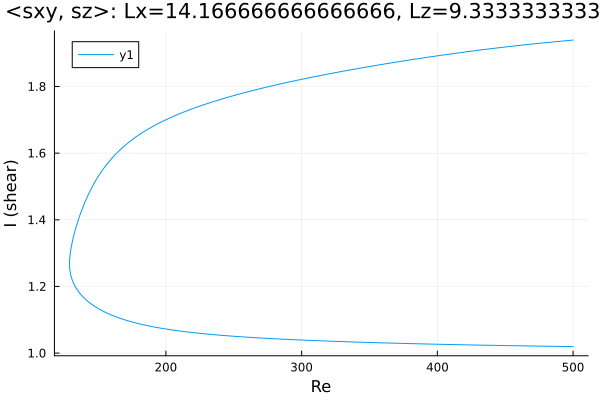

Source data for this figure (header and first rows):
Re, shear
500.0, 1.02
499.1, 1.02
497.6, 1.02
496.2, 1.02
494.8, 1.02
493.4, 1.02
492, 1.02
490.6, 1.02
489.2, 1.02
487.7, 1.02
486.3, 1.02
484.9, 1.02
483.5, 1.021
482.1, 1.021
480.7, 1.021
479.3, 1.021
477.8, 1.021
476.4, 1.021
475, 1.021
473.6, 1.021
472.2, 1.021
470.8, 1.021
469.4, 1.021
467.9, 1.021
466.5, 1.022
465.1, 1.022
463.7, 1.022
462.3, 1.022
460.9, 1.022
459.5, 1.022
458, 1.022
456.6, 1.022
455.2, 1.022
453.8, 1.022
452.4, 1.022
451, 1.023
449.6, 1.023
448.1, 1.023
446.7, 1.023
445.3, 1.023
443.9, 1.023
442.5, 1.023
441.1, 1.023
439.7, 1.023
438.2, 1.024
436.8, 1.024
435.4, 1.024
434, 1.024
432.6, 1.024
431.2, 1.024
429.8, 1.024
428.3, 1.024
426.9, 1.024
425.5, 1.024
424.1, 1.025
422.7, 1.025
421.3, 1.025
419.9, 1.025
418.4, 1.025
417, 1.025
... 529 more rows
